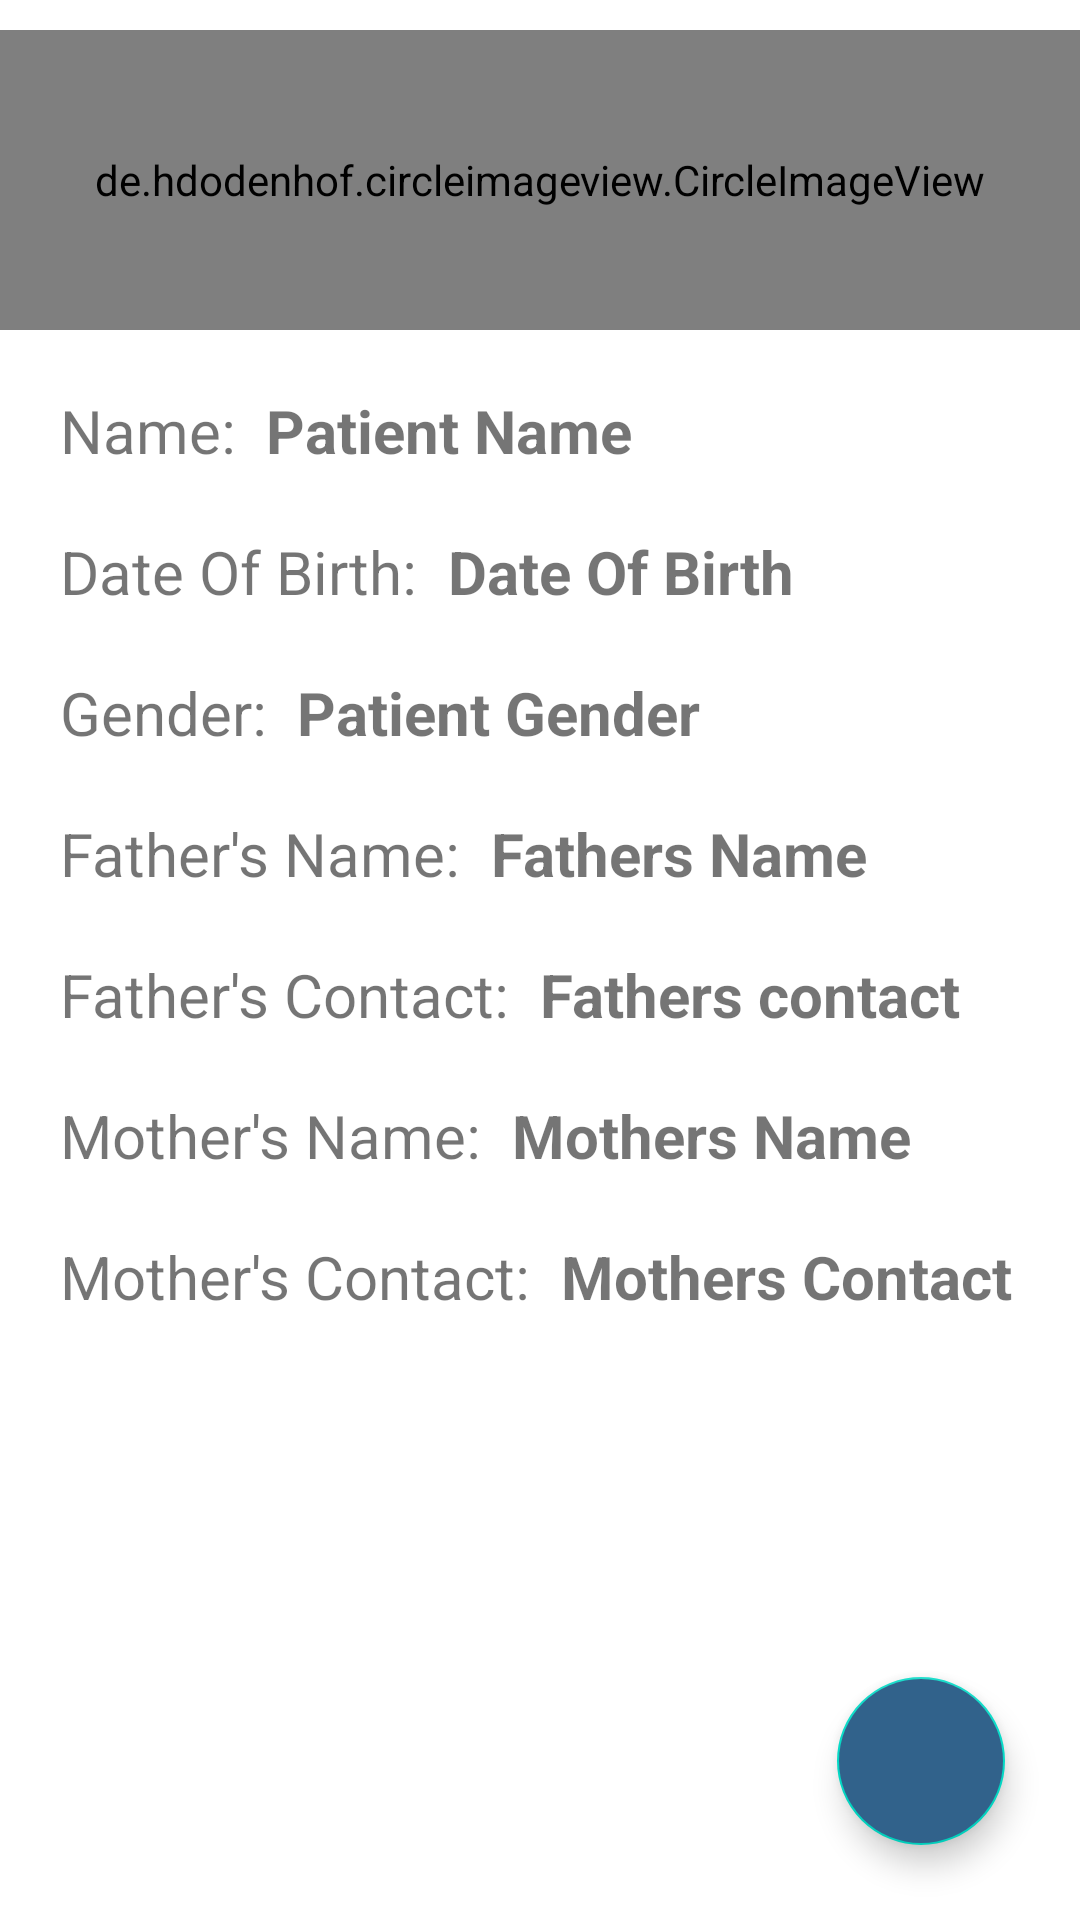

Produce the Android XML layout that renders to this screen, including the resource entries it uses.
<!-- AndroidManifest.xml: application theme Theme.ImmunizationManager -->
<!-- res/layout/activity_information.xml -->
<?xml version="1.0" encoding="utf-8"?>
<RelativeLayout xmlns:android="http://schemas.android.com/apk/res/android"
    xmlns:app="http://schemas.android.com/apk/res-auto"
    xmlns:tools="http://schemas.android.com/tools"
    android:layout_width="match_parent"
    android:layout_height="match_parent"
    android:orientation="vertical"
    tools:context=".ClientInformation">


    <LinearLayout
        android:id="@+id/line"
            android:layout_width="match_parent"
            android:layout_height="wrap_content"
            android:orientation="vertical">

            <de.hdodenhof.circleimageview.CircleImageView
                android:id="@+id/clientImageView"
                android:layout_width="match_parent"
                android:layout_height="100dp"
                android:layout_marginTop="10dp"
                android:src="@mipmap/ic_launcher" />


            <LinearLayout
                android:layout_width="wrap_content"
                android:layout_height="wrap_content"
                android:layout_marginTop="20dp"
                android:orientation="horizontal">

                <TextView
                    android:layout_width="wrap_content"
                    android:layout_height="wrap_content"
                    android:layout_marginLeft="20dp"
                    android:text="Name:"
                    android:textSize="20dp" />

                <TextView
                    android:id="@+id/clientNameView"
                    android:layout_width="wrap_content"
                    android:layout_height="wrap_content"
                    android:layout_gravity="center_horizontal"

                    android:paddingLeft="10dp"
                    android:text="Patient Name"
                    android:textSize="20dp"
                    android:textStyle="bold" />
            </LinearLayout>

            <LinearLayout
                android:layout_width="wrap_content"
                android:layout_height="wrap_content"
                android:layout_marginLeft="20dp"
                android:layout_marginTop="20dp"
                android:orientation="horizontal">

                <TextView
                    android:layout_width="wrap_content"
                    android:layout_height="wrap_content"
                    android:text="Date Of Birth:"
                    android:textSize="20dp" />

                <TextView
                    android:id="@+id/clientDOBView"
                    android:layout_width="wrap_content"
                    android:layout_height="wrap_content"
                    android:layout_gravity="center_horizontal"
                    android:paddingLeft="10dp"
                    android:text="Date Of Birth"
                    android:textSize="20dp"
                    android:textStyle="bold" />
            </LinearLayout>

            <LinearLayout
                android:layout_width="wrap_content"
                android:layout_height="wrap_content"
                android:layout_marginLeft="20dp"
                android:layout_marginTop="20dp"
                android:orientation="horizontal">

                <TextView
                    android:layout_width="wrap_content"
                    android:layout_height="wrap_content"
                    android:text="Gender:"
                    android:textSize="20dp" />

                <TextView
                    android:id="@+id/genderView"
                    android:layout_width="wrap_content"
                    android:layout_height="wrap_content"
                    android:layout_gravity="center_horizontal"
                    android:paddingLeft="10dp"
                    android:text="Patient Gender"
                    android:textSize="20dp"
                    android:textStyle="bold" />
            </LinearLayout>

            <LinearLayout
                android:layout_width="wrap_content"
                android:layout_height="wrap_content"
                android:layout_marginLeft="20dp"
                android:layout_marginTop="20dp"
                android:orientation="horizontal">

                <TextView
                    android:layout_width="wrap_content"
                    android:layout_height="wrap_content"
                    android:text="Father's Name:"
                    android:textSize="20dp" />

                <TextView
                    android:id="@+id/fathersNameView"
                    android:layout_width="wrap_content"
                    android:layout_height="wrap_content"
                    android:layout_gravity="center_horizontal"
                    android:paddingLeft="10dp"
                    android:text="Fathers Name"
                    android:textSize="20dp"
                    android:textStyle="bold" />
            </LinearLayout>

            <LinearLayout
                android:layout_width="wrap_content"
                android:layout_height="wrap_content"
                android:layout_marginLeft="20dp"
                android:layout_marginTop="20dp"
                android:orientation="horizontal">

                <TextView
                    android:layout_width="wrap_content"
                    android:layout_height="wrap_content"
                    android:text="Father's Contact:"
                    android:textSize="20dp" />

                <TextView
                    android:id="@+id/fathersContactView"
                    android:layout_width="wrap_content"
                    android:layout_height="wrap_content"
                    android:layout_gravity="center_horizontal"
                    android:paddingLeft="10dp"
                    android:text="Fathers contact"
                    android:textSize="20dp"
                    android:textStyle="bold" />
            </LinearLayout>

            <LinearLayout
                android:layout_width="wrap_content"
                android:layout_height="wrap_content"
                android:layout_marginLeft="20dp"
                android:layout_marginTop="20dp"
                android:orientation="horizontal">

                <TextView
                    android:layout_width="wrap_content"
                    android:layout_height="wrap_content"
                    android:text="Mother's Name:"
                    android:textSize="20dp" />

                <TextView
                    android:id="@+id/mothersNameView"
                    android:layout_width="wrap_content"
                    android:layout_height="wrap_content"
                    android:layout_gravity="center_horizontal"
                    android:paddingLeft="10dp"
                    android:text="Mothers Name"
                    android:textSize="20dp"
                    android:textStyle="bold" />
            </LinearLayout>

            <LinearLayout
                android:layout_width="wrap_content"
                android:layout_height="wrap_content"
                android:layout_marginLeft="20dp"
                android:layout_marginTop="20dp"
                android:layout_marginBottom="20dp"
                android:orientation="horizontal">

                <TextView
                    android:layout_width="wrap_content"
                    android:layout_height="wrap_content"
                    android:text="Mother's Contact:"
                    android:textSize="20sp" />

                <TextView
                    android:id="@+id/mothersContactView"
                    android:layout_width="wrap_content"
                    android:layout_height="wrap_content"
                    android:layout_gravity="center_horizontal"
                    android:paddingLeft="10dp"
                    android:text="Mothers Contact"
                    android:textSize="20dp"
                    android:textStyle="bold" />

            </LinearLayout>

    </LinearLayout>
    <com.google.android.material.floatingactionbutton.FloatingActionButton
        android:id="@+id/floatingBtn"
        android:layout_width="wrap_content"
        android:layout_height="67dp"
        android:layout_marginLeft="300dp"
        android:layout_alignParentBottom="true"
        android:background="@color/darkBlue"
        android:backgroundTint="@color/darkBlue"
        android:layout_alignParentEnd="true"
        android:src="@drawable/ic_addition"
        android:layout_alignParentRight="true"
        android:layout_margin="25dp"/>






</RelativeLayout>
<!-- resources referenced by this layout -->
<resources>
  <color name="darkBlue">#31628b</color>
  <!-- mipmap ic_launcher: png bitmap (mipmap-hdpi, 4292 bytes) -->
  <style name="Theme.ImmunizationManager" parent="Theme.MaterialComponents.DayNight.NoActionBar">
          
          <item name="colorPrimary">@color/darkBlue</item>
          <item name="colorPrimaryVariant">@color/darkBlue</item>
          <item name="colorOnPrimary">@color/darkBlue</item>
          
  
          <item name="colorSecondaryVariant">@color/darkBlue</item>
          <item name="colorOnSecondary">@color/black</item>
          
          <item name="android:statusBarColor" tools:targetApi="l">?attr/colorPrimaryVariant</item>
          
  
          <item name="android:navigationBarColor" tools:targetApi="l">?attr/colorPrimaryVariant</item>
      </style>
  <color name="black">#FF000000</color>
</resources>
